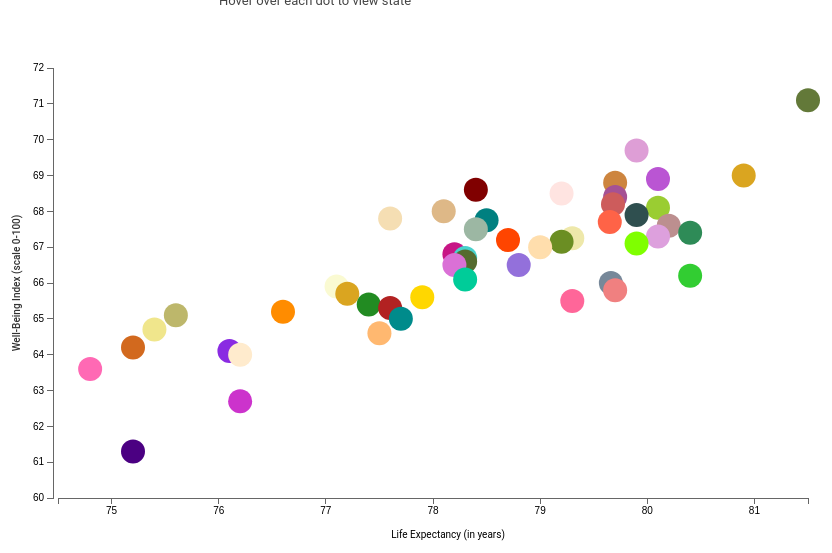
D3 v3 page, settled after 480 driven frames (8 s of simulated time); the page loaded 1 data file(s).


				// load data set
				d3.csv("chart_data.csv", function(data) {
					// Create svg element
					var canvas = d3.select("#container").append("svg")
						.attr("width", 880)
						.attr("height", 550)
						.attr("id", "chart")
						.style("margin", "45px 0 0")

					// Create scale functions		
					var xScale = d3.scale.linear()
										 .domain([parseInt(d3.min(data, function(d) { return d.life; }))+0.5, d3.max(data, function(d) { return d.life; })])
										 .range([50, 800])

					var yScale = d3.scale.linear()
										 .domain([60, parseInt(d3.max(data, function(d) { return d.index; }))+1])
										 .range([490, 60])

					// Define X axis					 	
					var xAxis = d3.svg.axis()
									  .scale(xScale)
									  .orient("bottom")

					// Define Y axis
					var yAxis = d3.svg.axis()
									  .scale(yScale)
									  .orient("left")
					
					// Show state name on hover
					var showStateName = function() {
						var circle = d3.select(this)
						d3.select("#state p").text(circle.attr("name"));
					}

					var removeStateName = function() {
						d3.select("#state p").text("");
					}

					// Create circles
					canvas.append("g")
						.attr("id", "circles")
						.selectAll("circle")
						.data(data)
						.enter()
						.append("circle")
						.attr("cx", function(d) {
							return xScale(d.life)
						})
						.attr("cy", function(d) {
							return yScale(d.index)
						})
						.attr("r", 12)
						.attr("fill", function(d){
							return d.color;
						})
						.attr("name", function(d) {
							return d.state;
						})
						.on("mouseover", showStateName)
						.on("mouseout", removeStateName)

					// Create X axis
					canvas.append('g')
						.attr("class", "x axis")
						.attr("transform", "translate(0, " + 490 + ")")
						.call(xAxis)

					// Create X axis label
					canvas.append("text")
					    .attr("class", "x label")
					    .attr("text-anchor", "middle")
					    .attr("x", 440)
					    .attr("y", 530)
					    .text("Life Expectancy (in years)")

					// Create Y axis
					canvas.append('g')
						.attr("class", "y axis")
						.attr("transform", "translate(" + 45 + ", 0)")
						.call(yAxis)

					// Create Y axis label
					canvas.append("text")
					    .attr("class", "y label")
					    .attr("text-anchor", "middle")
					    .attr("y", 12)
					    .attr("dx", -275)
					    .attr("transform", "rotate(-90)")
					    .text("Well-Being Index (scale 0-100)")

					// Update X Axis label
					var updateXAxisLabel = function(title){
						// Update X axis
						canvas.select(".x.axis")
							.transition()
							.duration(1500)
							.call(xAxis);

						// Update labels
						canvas.select(".x.label")
			    			.transition()
			    			.text("")
			    			.transition()
			    			.delay(1500)
			    			.text(title)

		    			d3.select("#chart-title")
							.text(title)
					}

					d3.select("#cat-01")				
						.on("click", function(){

							// Update X scale domain
							xScale.domain([parseInt(d3.min(data, function(d) { return d.life; }))+0.5, d3.max(data, function(d) { return d.life; })])
							
							// Update all circles
							canvas.selectAll("circle")
							   	.data(data)
							   	.transition()
							   	.duration(2000)
							   	.attr("cx", function(d) {
									return xScale(d.life);
							   	})

							updateXAxisLabel("Life Expectancy (years)")
						})

					d3.select("#cat-02")				
						.on("click", function(){

							// Update X scale domain
							xScale.domain([d3.min(data, (function(d) { return d.obesity }))-0.5, d3.max(data, function(d) { return d.obesity; })])

							// Update all circles
							canvas.selectAll("circle")
							   	.data(data)
							   	.transition()
							   	.duration(2000)
							   	.attr("cx", function(d) {
									return xScale(d.obesity);
							   	})

							updateXAxisLabel("Obesity (population percentage)")   	
						})

					d3.select("#cat-03")				
						.on("click", function(){

							// Update X scale domain
							xScale.domain([parseInt(d3.min(data, function(d) { return d.income }))-1000, d3.max(data, function(d) { return d.income; })])

							// Update all circles
							canvas.selectAll("circle")
							   	.data(data)
							   	.transition()
							   	.duration(2000)
							   	.attr("cx", function(d) {
									return xScale(d.income);
							   	})

							updateXAxisLabel("Median Income (US$)")
						})

					d3.select("#cat-04")				
						.on("click", function(){

							// Update X scale domain
							xScale.domain([d3.min(data, (function(d) { return d.education }))-0.5, d3.max(data, function(d) { return d.education; })])

							// Update all circles
							canvas.selectAll("circle")
							   	.data(data)
							   	.transition()
							   	.duration(2000)
							   	.attr("cx", function(d) {
									return xScale(d.education);
							   	})

							updateXAxisLabel("Education - high school or higher (population percentage)")
						})
				})
			

### data: chart_data.csv, 2292 bytes — head not shown